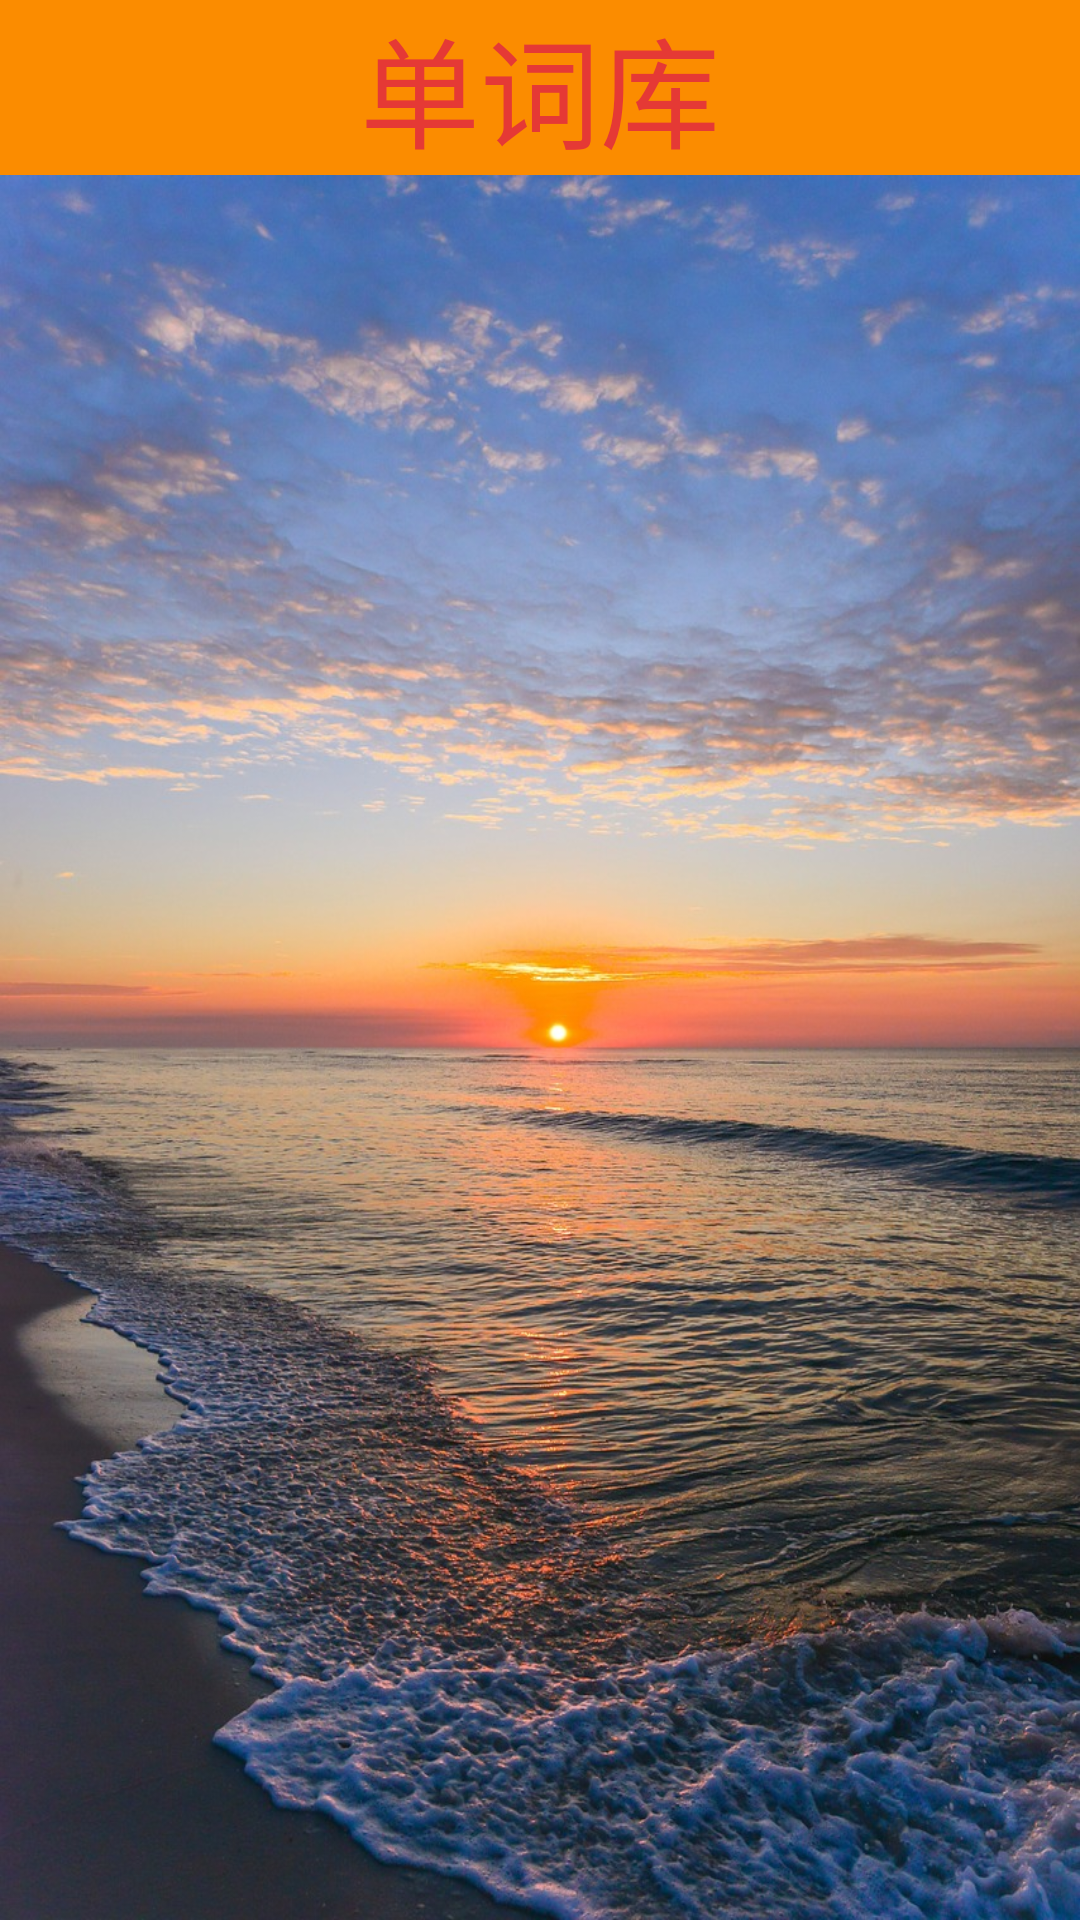

Reconstruct the res/layout file that produces this screen, plus the resources it refers to.
<!-- AndroidManifest.xml: application theme Theme.MWord -->
<!-- res/layout/activity_review.xml -->
<?xml version="1.0" encoding="utf-8"?>
<LinearLayout xmlns:android="http://schemas.android.com/apk/res/android"
    xmlns:app="http://schemas.android.com/apk/res-auto"
    xmlns:tools="http://schemas.android.com/tools"
    android:layout_width="match_parent"
    android:layout_height="match_parent"
    android:orientation="vertical"
    tools:context=".Review">
    <TextView
        android:layout_width="match_parent"
        android:layout_height="wrap_content"
        android:text="单词库"
        android:textColor="#E53935"
        android:background="#FB8C00"
        android:gravity="center"
        android:textSize="40dp"
        />

    <ListView
        android:id="@+id/mylist"
        android:layout_width="match_parent"
        android:layout_height="match_parent"
        android:divider="#D3C5C5"
        android:dividerHeight="2dp"
        android:background="@drawable/b6"/>
</LinearLayout>
<!-- resources referenced by this layout -->
<resources>
  <!-- drawable b6: jpg bitmap (drawable, 331279 bytes) -->
  <style name="Theme.MWord" parent="Base.Theme.MWord" />
  <style name="Base.Theme.MWord" parent="Theme.Material3.DayNight.NoActionBar">
          
          
      </style>
</resources>
